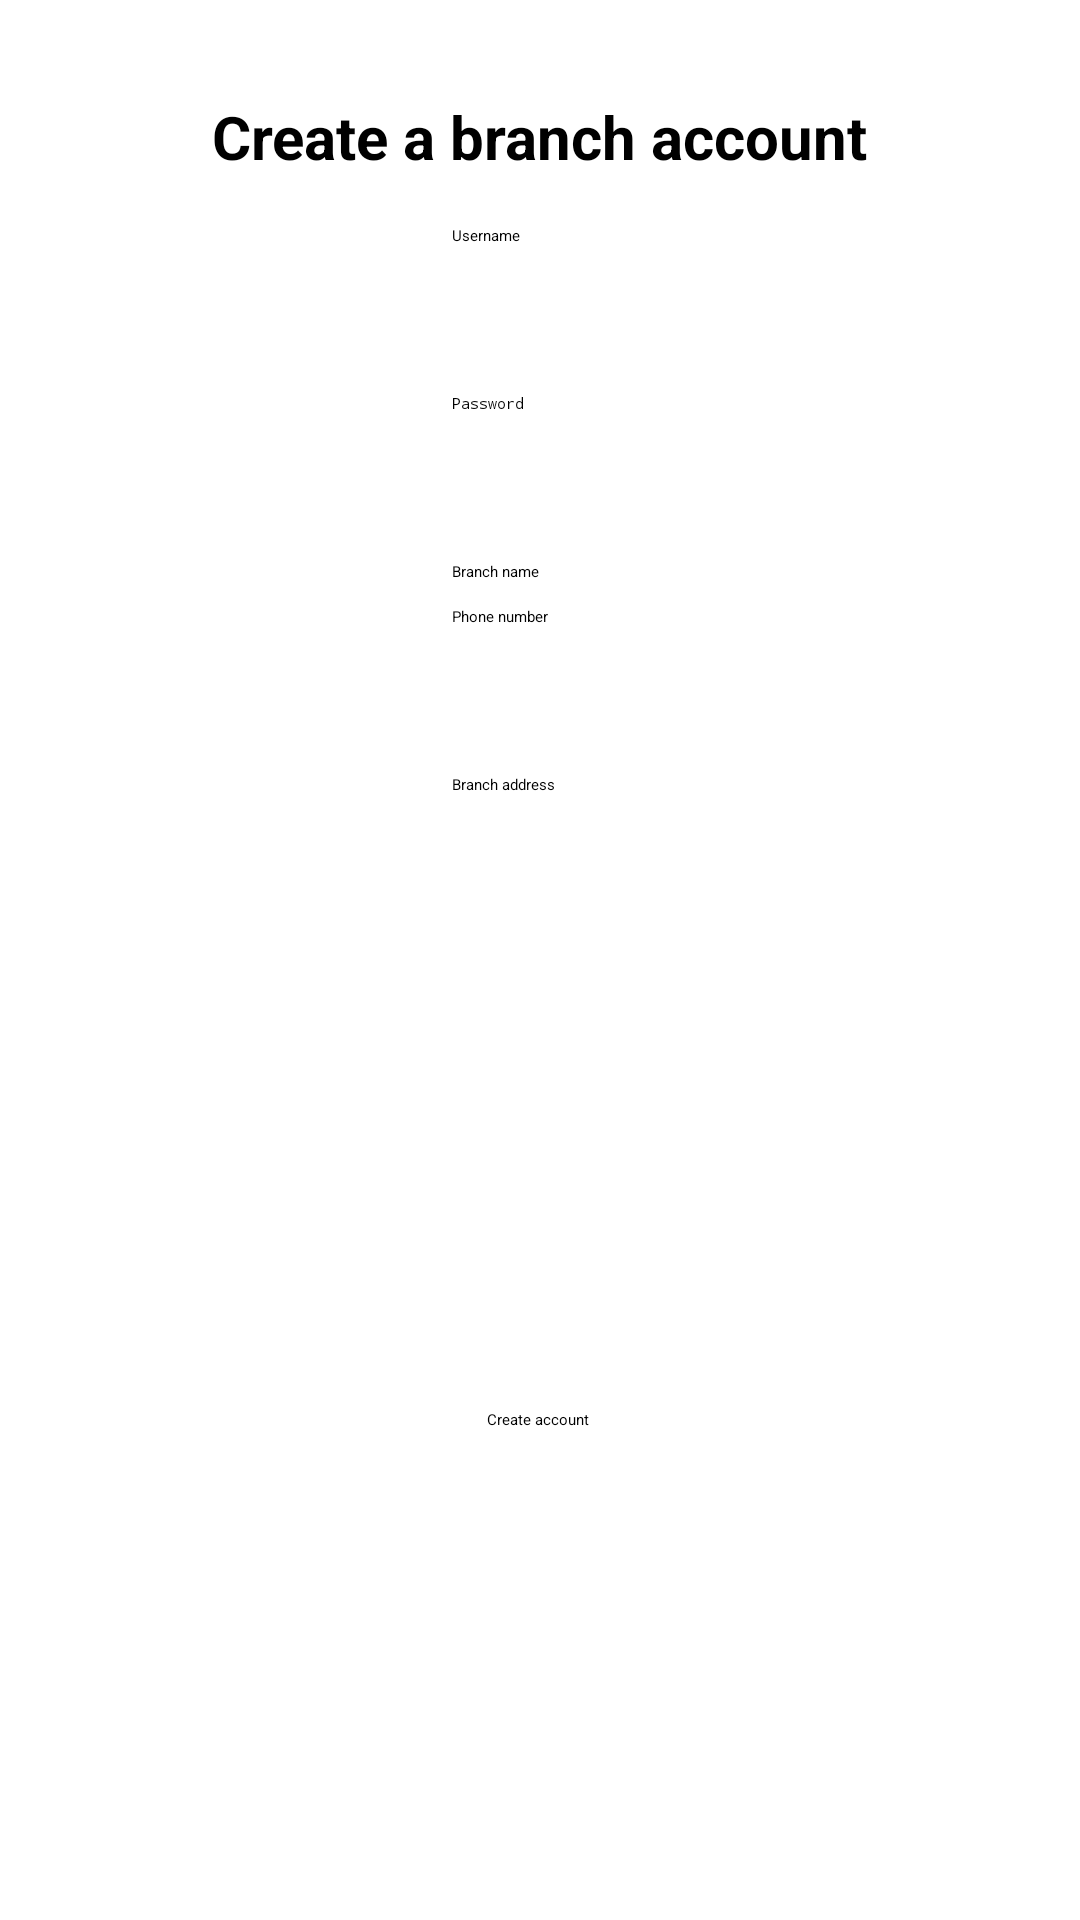

Android layout source for this screen:
<!-- AndroidManifest.xml: application theme Theme.ServiceNovigrad -->
<!-- res/layout/dialog_employee_create_branch.xml -->
<?xml version="1.0" encoding="utf-8"?>
<androidx.constraintlayout.widget.ConstraintLayout xmlns:android="http://schemas.android.com/apk/res/android"
    xmlns:app="http://schemas.android.com/apk/res-auto"
    xmlns:tools="http://schemas.android.com/tools"
    android:layout_width="match_parent"
    android:layout_height="match_parent">

    <TextView
        android:id="@+id/createBranchA"
        android:layout_width="wrap_content"
        android:layout_height="wrap_content"
        android:layout_marginTop="32dp"
        android:text="@string/create_branch"
        android:textSize="20sp"
        android:textStyle="bold"
        app:layout_constraintEnd_toEndOf="parent"
        app:layout_constraintStart_toStartOf="parent"
        app:layout_constraintTop_toTopOf="parent" />

    <EditText
        android:id="@+id/createUserName"
        android:layout_width="wrap_content"
        android:layout_height="48dp"
        android:layout_marginTop="16dp"
        android:ems="10"
        android:hint="@string/username"
        android:inputType="text"
        app:layout_constraintEnd_toEndOf="@+id/createBranchA"
        app:layout_constraintHorizontal_bias="0.504"
        app:layout_constraintStart_toStartOf="@+id/createBranchA"
        app:layout_constraintTop_toBottomOf="@+id/createBranchA" />

    <EditText
        android:id="@+id/createPassword"
        android:layout_width="wrap_content"
        android:layout_height="48dp"
        android:layout_marginTop="8dp"
        android:ems="10"
        android:hint="@string/votre_mot_de_passe"
        android:inputType="textPassword"
        app:layout_constraintEnd_toEndOf="@+id/createUserName"
        app:layout_constraintStart_toStartOf="@+id/createUserName"
        app:layout_constraintTop_toBottomOf="@+id/createUserName" />

    <EditText
        android:id="@+id/createPhone"
        android:layout_width="wrap_content"
        android:layout_height="48dp"
        android:layout_marginTop="8dp"
        android:ems="10"
        android:hint="@string/phone_number"
        android:inputType="phone"
        app:layout_constraintEnd_toEndOf="@+id/createBranchName"
        app:layout_constraintHorizontal_bias="0.0"
        app:layout_constraintStart_toStartOf="@+id/createBranchName"
        app:layout_constraintTop_toBottomOf="@+id/createBranchName" />

    <EditText
        android:id="@+id/createAddress"
        android:layout_width="wrap_content"
        android:layout_height="48dp"
        android:layout_marginTop="8dp"
        android:ems="10"
        android:hint="@string/branch_address"
        android:inputType="textPostalAddress"
        app:layout_constraintEnd_toEndOf="@+id/createPhone"
        app:layout_constraintHorizontal_bias="0.0"
        app:layout_constraintStart_toStartOf="@+id/createPhone"
        app:layout_constraintTop_toBottomOf="@+id/createPhone" />

    <Button
        android:id="@+id/createBranchBtn"
        android:layout_width="wrap_content"
        android:layout_height="wrap_content"
        android:layout_marginTop="8dp"
        android:layout_marginBottom="8dp"
        android:text="@string/create_account"
        app:layout_constraintBottom_toBottomOf="parent"
        app:layout_constraintEnd_toEndOf="@+id/createBranchA"
        app:layout_constraintHorizontal_bias="0.497"
        app:layout_constraintStart_toStartOf="@+id/createBranchA"
        app:layout_constraintTop_toBottomOf="@+id/createAddress" />

    <EditText
        android:id="@+id/createBranchName"
        android:layout_width="wrap_content"
        android:layout_height="wrap_content"
        android:layout_marginTop="8dp"
        android:ems="10"
        android:hint="@string/branch_name"
        android:inputType="text"
        app:layout_constraintEnd_toEndOf="@+id/createPassword"
        app:layout_constraintStart_toStartOf="@+id/createPassword"
        app:layout_constraintTop_toBottomOf="@+id/createPassword" />

</androidx.constraintlayout.widget.ConstraintLayout>
<!-- resources referenced by this layout -->
<resources>
  <string name="branch_address">Branch address</string>
  <string name="branch_name">Branch name</string>
  <string name="create_account">Create account</string>
  <string name="create_branch">Create a branch account</string>
  <string name="phone_number">Phone number</string>
  <string name="username">Username</string>
  <string name="votre_mot_de_passe">Password</string>
</resources>
